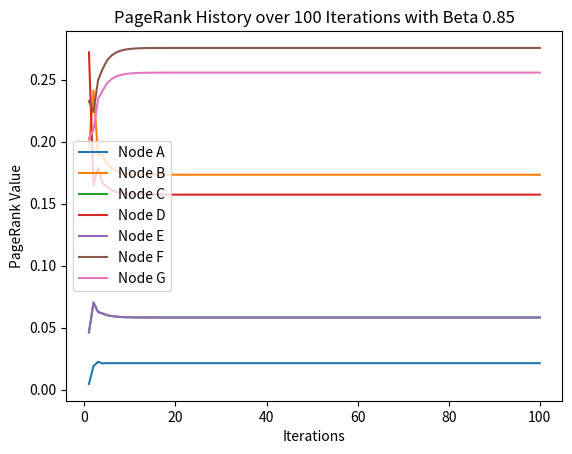

This chart was generated by the following Python code: (Note: this script raises an exception after producing the figure.)
import argparse
import matplotlib.pyplot as plt
import numpy as np
from tqdm import tqdm

class Node:
    def __init__(self, value):
        # no checks for the value or anything, everything is force-parsed into a string
        self.value = str(value)
        self.children = []
        self.parents = []
        self.pagerank = 1.0

    def __repr__(self):
        return self.value

    def add_edge(self, node):
        # only adds the edge to the list if it is not there already
        if node not in self.children:
            self.children.append(node)
        if self not in node.parents:
            node.parents.append(self)
    
    def remove_edge(self, node):
        # only removes the edge if it is in the list
        if node in self.children:
            self.children.remove(node)
        if self in node.parents:
            node.parents.remove(self)

    def calculate_pagerank(self, beta, num_all_nodes, iteration, verbose):
        """
        Inspiration taken from https://towardsdatascience.com/pagerank-3c568a7d2332
        """
        importance = 0
        for parent in self.parents:
            importance += parent.pagerank / len(parent.children)
        random_teleport = (1-beta) / num_all_nodes
        rank = random_teleport + beta*importance

        if verbose:
            print("Node " + str(self.value) + ": " + str("{:10.8f}".format(rank)) + " at iteration " + str(iteration))
        self.pagerank = rank


class Manual_Network():
    def __init__(self):
        self.nodes = []
        self.edges = []
        self.pagerank_history = []

    def add_node(self, node):
        self.nodes.append(node)
        for edge_out in node.children:
            self.edges.append((node, edge_out))

    def iterate_pagerank(self, beta, iterations, verbose):
        """
        Inspiration taken from https://towardsdatascience.com/pagerank-3c568a7d2332
        """
        for iteration in range(iterations):
            for node in self.nodes:
                node.calculate_pagerank(beta, self.get_size(), iteration+1, verbose)
            self.normalize_pagerank()
            pagerank_record = []
            # it has to be iterated again, because of the normalization
            for node in self.nodes:
                pagerank_record.append(node.pagerank)
            self.pagerank_history.append(pagerank_record)

    def normalize_pagerank(self):
        """
        Inspiration taken from https://towardsdatascience.com/pagerank-3c568a7d2332
        """
        pagerank_sum = sum(node.pagerank for node in self.nodes)
        for node in self.nodes:
            node.pagerank /= pagerank_sum

    def reset_pagerank(self):
        self.pagerank_history = []
        for node in self.nodes:
            node.pagerank = 1.0

    def get_pagerank_history(self):
        return self.pagerank_history.copy()

    def get_size(self):
        return len(self.nodes)

    def get_num_edges(self):
        return len(self.edges)

    def print_network(self):
        print("Nodes", len(self.nodes), self.nodes)
        print("Edges", len(self.edges), self.edges)
        page_rank_string = ""
        for node in self.nodes:
            page_rank_string += str(node.value) + ": " + str(node.pagerank) + "; "
        print("PageRank Selfmade:", page_rank_string[:-2])

    def store_network_as_txt_file(self, filename):
        with open(filename, 'w') as f:
            f.write(str(self.get_size()) + "\n")
            for (n1, n2) in self.edges:
                f.write(n1.value + " " + n2.value + "\n")

    def plot_pagerank_history(self, beta, path, verbose):
        x = range(1, len(self.pagerank_history)+1) # [node.value for node in self.nodes] #["A", "B", "C"]
        y = self.pagerank_history # list(map(list, zip(*self.pagerank_history))) #[[1,2,3],[4,5,6],[7,8,9]]

        plt.clf()
        plt.xlabel("Iterations")
        plt.ylabel("PageRank Value")
        plt.title("PageRank History over " + str(len(self.pagerank_history)) + " Iterations with Beta " + str(beta))
        for i in range(len(y[0])):
            plt.plot(x,[pt[i] for pt in y],label = "Node "+self.nodes[i].value) #'id %s'%i)
        plt.legend()
        plt.savefig(path + 'pagerank-plot_' + str(beta).replace(".", "") + "-beta_" + str(len(self.pagerank_history)) + '-iterations.png')
        if verbose:
            plt.show()
        plt.clf()


def calculate_convergence(history):
    convergence_criteria = 0.001
    convergence_iteration = []
    history_transp = list(map(list, zip(*history)))
    for hindex, entry in enumerate(history_transp):
        #print(entry)
        already_below_criteria_once = False
        for eindex in range(len(entry)-1):
            if abs(entry[eindex]-entry[eindex+1]) < convergence_criteria:
                if already_below_criteria_once:
                    convergence_iteration.append(eindex)
                    break
                else:
                    already_below_criteria_once = True
    return max(convergence_iteration)


def plot_convergence(track, list_of_betas):
    print("Betas", list_of_betas, len(list_of_betas))
    print("Track", track, len(track))

    list_of_betas = [str(x) for x in list_of_betas]
    
    fig = plt.figure(figsize = (8, 4))
    
    # creating the bar plot
    plt.bar(list_of_betas, track, color ='cornflowerblue')#, width = 0.4)
    
    plt.xlabel("Beta")
    plt.ylabel("# of iterations until convergence")
    plt.title("# of Iterations until Convergence for each Beta")
    plt.show()


def create_pagerank_network():
    # create empty network
    network = Manual_Network()

    # create nodes
    node_A = Node("A")
    node_B = Node("B")
    node_C = Node("C")
    node_D = Node("D")
    node_E = Node("E")
    node_F = Node("F")
    node_G = Node("G")

    # draw edges between nodes
    node_A.add_edge(node_B)
    node_B.add_edge(node_C)
    node_B.add_edge(node_D)
    node_B.add_edge(node_E)
    node_C.add_edge(node_D)
    node_D.add_edge(node_B)
    node_E.add_edge(node_D)
    node_B.add_edge(node_F)
    node_F.add_edge(node_G)
    node_G.add_edge(node_F)

    # add nodes to network
    network.add_node(node_A)
    network.add_node(node_B)
    network.add_node(node_C)
    network.add_node(node_D)
    network.add_node(node_E)
    network.add_node(node_F)
    network.add_node(node_G)

    return network


def main(args):
    # Task 4
    # test parameter for the PageRank model
    pagerank_network = create_pagerank_network()
    pagerank_network.iterate_pagerank(beta=args.beta, iterations=args.iterations, verbose=args.verbose)
    pagerank_network.print_network()
    pagerank_network.plot_pagerank_history(args.beta, "pagerank_results/task4/", args.verbose)

    # Task 5
    convergence_track = []
    list_of_betas = [float(f'{x:.2f}') for x in list(np.arange(0.0, 1.01, 0.05))]
    for loop_beta in tqdm(list_of_betas):
        pagerank_network.reset_pagerank() # reset pageranks to 1.0, keep nodes and edges
        pagerank_network.iterate_pagerank(beta=loop_beta, iterations=args.iterations, verbose=False)
        if args.verbose:
            pass
        pagerank_network.plot_pagerank_history(loop_beta, "pagerank_results/task5/", verbose=False)
        
        pagerank_history = pagerank_network.get_pagerank_history()
        convergence_track.append(calculate_convergence(pagerank_history))
    
    # Task 5 a
    plot_convergence(convergence_track, list_of_betas)
    
        



def range_limited_float_type(arg):
    """
    Taken from https://stackoverflow.com/a/55410582
    Type function for argparse - a float within some predefined bounds
    """
    try:
        f = float(arg)
    except ValueError:    
        raise argparse.ArgumentTypeError("Must be a floating point number")
    if f < 0.0 or f > 1.0:
        raise argparse.ArgumentTypeError("Argument must be < " + str(1.0) + "and > " + str(0.0))
    return f

if __name__ == "__main__":
    parser = argparse.ArgumentParser()
    parser.add_argument('-i', '--iterations', type=int, default=100, help='iterations of pagerank')
    parser.add_argument('-b', '--beta', type=range_limited_float_type, default=0.85, help='dampening factor for pagerank')
    parser.add_argument('-v', '--verbose', action='store_true', help='toggle informative prints')
    main(parser.parse_args())
